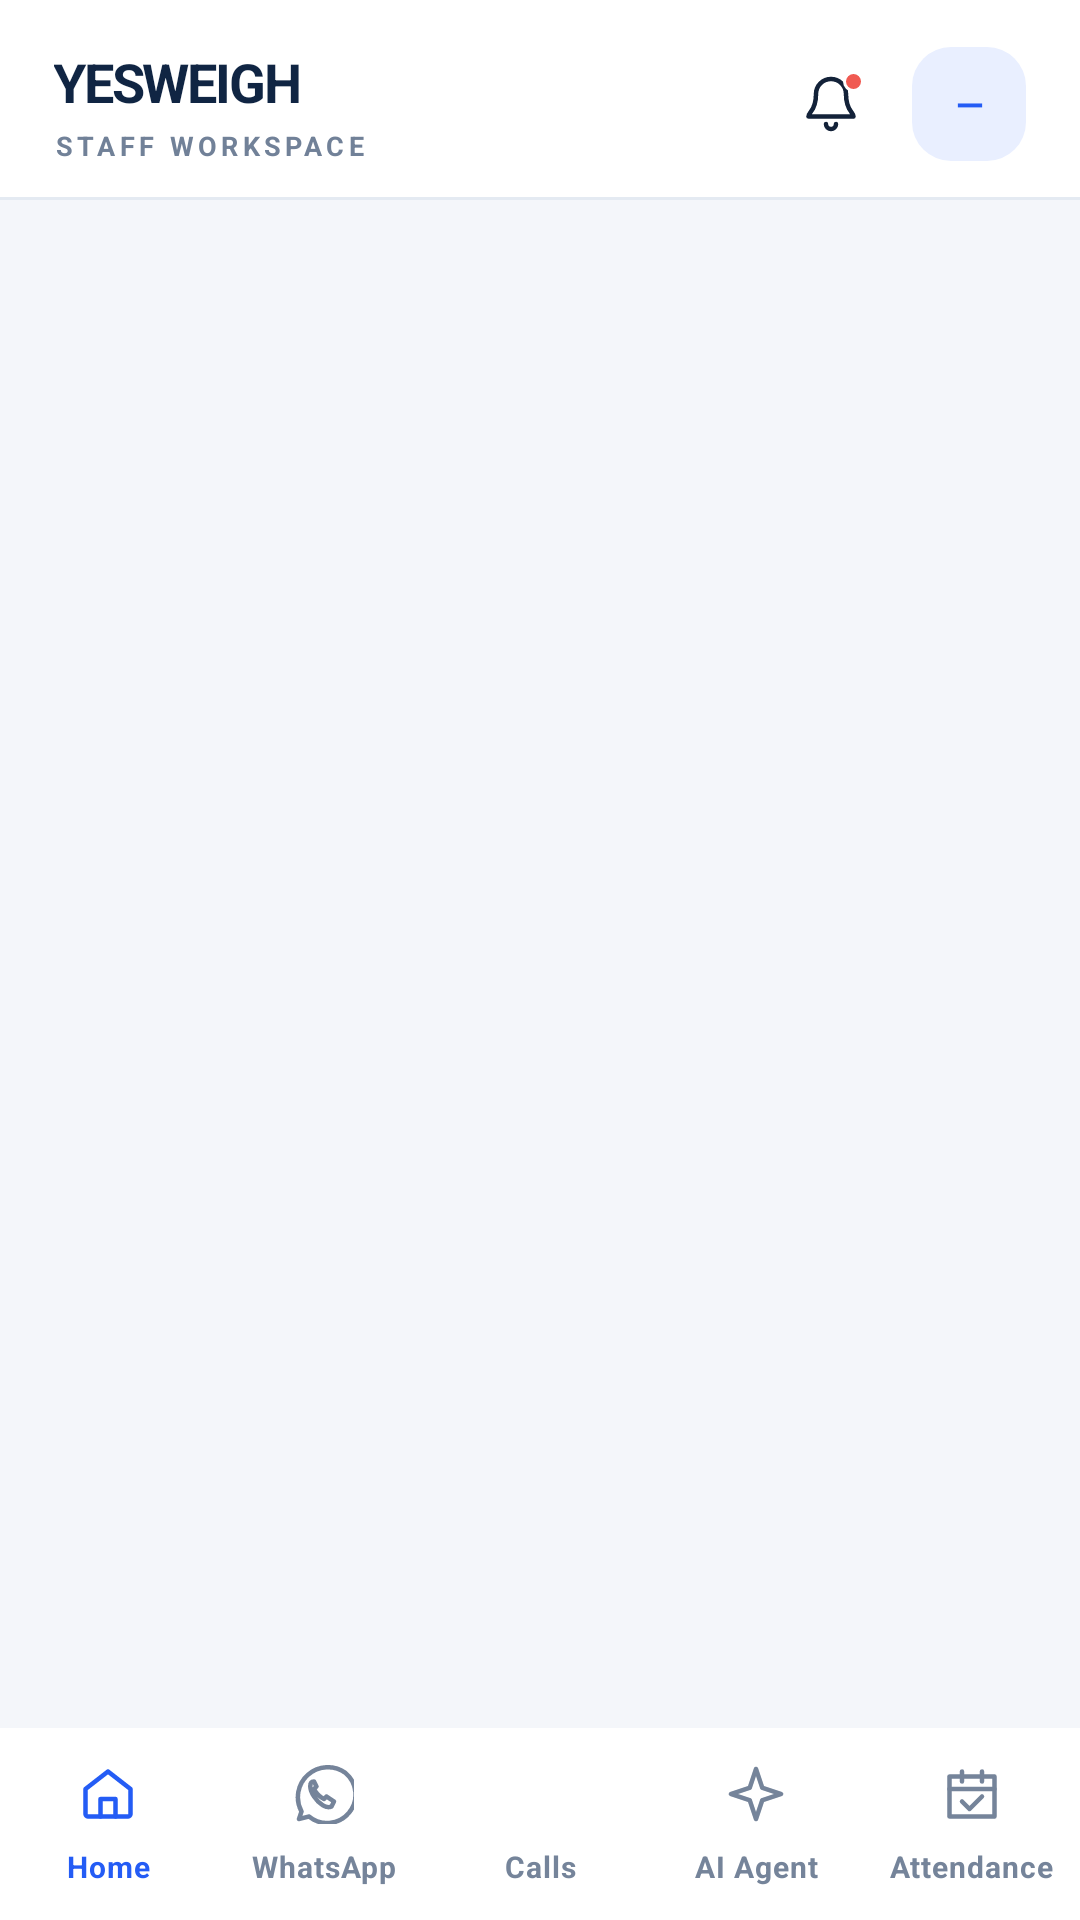

Write the Android layout XML for this screen, with the resource values it uses.
<!-- AndroidManifest.xml: application theme Theme.YesCrm -->
<!-- res/layout/activity_main.xml -->
<?xml version="1.0" encoding="utf-8"?>
<LinearLayout xmlns:android="http://schemas.android.com/apk/res/android"
    xmlns:app="http://schemas.android.com/apk/res-auto"
    android:layout_width="match_parent"
    android:layout_height="match_parent"
    android:orientation="vertical"
    android:background="@color/yes_bg">

    <LinearLayout
        android:layout_width="match_parent"
        android:layout_height="wrap_content"
        android:orientation="horizontal"
        android:gravity="center_vertical"
        android:background="@drawable/bg_top_bar"
        android:paddingStart="18dp"
        android:paddingEnd="18dp"
        android:paddingTop="15dp"
        android:paddingBottom="12dp">

        <LinearLayout
            android:layout_width="0dp"
            android:layout_height="wrap_content"
            android:layout_weight="1"
            android:orientation="vertical">

            <TextView
                android:id="@+id/brandTitle"
                android:layout_width="wrap_content"
                android:layout_height="wrap_content"
                android:text="@string/brand_title"
                android:textColor="@color/yes_navy"
                android:textSize="18sp"
                android:textStyle="bold"
                android:letterSpacing="-0.04" />

            <TextView
                android:layout_width="wrap_content"
                android:layout_height="wrap_content"
                android:layout_marginTop="3dp"
                android:text="@string/brand_subtitle"
                android:textColor="#718198"
                android:textSize="9sp"
                android:textStyle="bold"
                android:letterSpacing="0.16" />
        </LinearLayout>

        <FrameLayout
            android:id="@+id/btnNotices"
            android:layout_width="38dp"
            android:layout_height="38dp"
            android:background="@drawable/bg_icon_btn"
            android:clickable="true"
            android:focusable="true"
            android:contentDescription="@string/notifications">

            <ImageView
                android:layout_width="20dp"
                android:layout_height="20dp"
                android:layout_gravity="center"
                android:src="@drawable/ic_bell"
                app:tint="@color/yes_ink" />

            <View
                android:layout_width="7dp"
                android:layout_height="7dp"
                android:layout_gravity="end|top"
                android:layout_marginTop="8dp"
                android:layout_marginEnd="8dp"
                android:background="@drawable/bg_notif_dot" />
        </FrameLayout>

        <TextView
            android:id="@+id/btnAvatar"
            android:layout_width="38dp"
            android:layout_height="38dp"
            android:layout_marginStart="8dp"
            android:background="@drawable/bg_avatar"
            android:gravity="center"
            android:text="—"
            android:textColor="@color/yes_blue"
            android:textSize="12sp"
            android:textStyle="bold"
            android:clickable="true"
            android:focusable="true"
            android:contentDescription="@string/profile" />
    </LinearLayout>

    
    <LinearLayout
        android:id="@+id/syncStrip"
        android:layout_width="match_parent"
        android:layout_height="wrap_content"
        android:orientation="horizontal"
        android:gravity="center_vertical"
        android:paddingHorizontal="16dp"
        android:paddingVertical="8dp"
        android:background="@color/yes_blue_soft"
        android:visibility="gone">

        <TextView
            android:id="@+id/syncStripText"
            android:layout_width="0dp"
            android:layout_height="wrap_content"
            android:layout_weight="1"
            android:textColor="@color/yes_ink"
            android:textSize="12sp" />

        <com.google.android.material.button.MaterialButton
            android:id="@+id/btnStripAction"
            style="@style/Widget.MaterialComponents.Button.TextButton"
            android:layout_width="wrap_content"
            android:layout_height="36dp"
            android:minWidth="0dp"
            android:textAllCaps="false"
            android:textSize="12sp"
            android:textColor="@color/yes_blue" />
    </LinearLayout>

    <androidx.fragment.app.FragmentContainerView
        android:id="@+id/navHost"
        android:layout_width="match_parent"
        android:layout_height="0dp"
        android:layout_weight="1" />

    <com.google.android.material.bottomnavigation.BottomNavigationView
        android:id="@+id/bottomNav"
        style="@style/YesCrm.BottomNav"
        android:layout_width="match_parent"
        android:layout_height="wrap_content"
        android:background="@drawable/bg_bottom_nav"
        android:paddingTop="4dp"
        android:paddingBottom="4dp"
        app:itemIconSize="20dp"
        app:itemTextAppearanceActive="@style/YesCrm.NavText"
        app:itemTextAppearanceInactive="@style/YesCrm.NavText"
        app:menu="@menu/bottom_nav" />
</LinearLayout>
<!-- resources referenced by this layout -->
<resources>
  <color name="yes_bg">#F4F6FA</color>
  <color name="yes_blue">#245CF5</color>
  <color name="yes_blue_soft">#E9EFFF</color>
  <color name="yes_ink">#132239</color>
  <color name="yes_navy">#102543</color>
  <!-- drawable bg_avatar (drawable) -->
  <?xml version="1.0" encoding="utf-8"?>
  <shape xmlns:android="http://schemas.android.com/apk/res/android" android:shape="rectangle">
      <solid android:color="@color/yes_blue_soft" />
      <corners android:radius="13dp" />
  </shape>
  <!-- drawable bg_bottom_nav (drawable) -->
  <?xml version="1.0" encoding="utf-8"?>
  <layer-list xmlns:android="http://schemas.android.com/apk/res/android">
      <item>
          <shape android:shape="rectangle">
              <solid android:color="#DFE6F0" />
          </shape>
      </item>
      <item android:top="1dp">
          <shape android:shape="rectangle">
              <solid android:color="#FFFFFFF5" />
          </shape>
      </item>
  </layer-list>
  <!-- drawable bg_notif_dot (drawable) -->
  <?xml version="1.0" encoding="utf-8"?>
  <shape xmlns:android="http://schemas.android.com/apk/res/android" android:shape="oval">
      <solid android:color="#F05A52" />
      <stroke android:width="1dp" android:color="@color/yes_white" />
  </shape>
  <!-- drawable bg_top_bar (drawable) -->
  <?xml version="1.0" encoding="utf-8"?>
  <layer-list xmlns:android="http://schemas.android.com/apk/res/android">
      <item>
          <shape android:shape="rectangle">
              <solid android:color="@color/yes_white" />
          </shape>
      </item>
      <item android:gravity="bottom">
          <shape android:shape="rectangle">
              <size android:height="1dp" />
              <solid android:color="@color/yes_line" />
          </shape>
      </item>
  </layer-list>
  <!-- drawable ic_bell (drawable) -->
  <?xml version="1.0" encoding="utf-8"?>
  <vector xmlns:android="http://schemas.android.com/apk/res/android"
      android:width="24dp" android:height="24dp" android:viewportWidth="24" android:viewportHeight="24">
      <path android:fillColor="#00000000" android:strokeColor="#FF000000" android:strokeWidth="1.8" android:strokeLineCap="round" android:strokeLineJoin="round" android:pathData="M18 8a6 6 0 0 0-12 0c0 7-3 7-3 9h18c0-2-3-2-3-9"/>
      <path android:fillColor="#00000000" android:strokeColor="#FF000000" android:strokeWidth="1.8" android:strokeLineCap="round" android:strokeLineJoin="round" android:pathData="M10 20a2 2 0 0 0 4 0"/>
  </vector>
  <string name="brand_subtitle">STAFF WORKSPACE</string>
  <string name="brand_title">YESWEIGH</string>
  <string name="notifications">Notifications</string>
  <string name="profile">Profile</string>
  <style name="YesCrm.BottomNav" parent="Widget.MaterialComponents.BottomNavigationView">
          <item name="itemIconTint">@color/nav_item_color</item>
          <item name="itemTextColor">@color/nav_item_color</item>
          <item name="itemRippleColor">@color/yes_blue_soft</item>
          <item name="elevation">0dp</item>
          <item name="backgroundTint">@color/yes_white</item>
          <item name="labelVisibilityMode">labeled</item>
      </style>
  <style name="YesCrm.NavText" parent="TextAppearance.MaterialComponents.Caption">
          <item name="android:textSize">10sp</item>
          <item name="android:textStyle">bold</item>
      </style>
  <style name="Theme.YesCrm" parent="Theme.MaterialComponents.Light.NoActionBar">
          <item name="colorPrimary">@color/yes_blue</item>
          <item name="colorPrimaryDark">@color/yes_navy</item>
          <item name="colorAccent">@color/yes_blue</item>
          <item name="android:statusBarColor">@color/yes_status_bar</item>
          <item name="android:navigationBarColor">@color/yes_white</item>
          <item name="android:windowBackground">@color/yes_bg</item>
          <item name="android:windowLightStatusBar">false</item>
      </style>
  <color name="yes_white">#FFFFFF</color>
  <color name="yes_line">#E4EAF2</color>
  <color name="yes_status_bar">#102543</color>
</resources>
